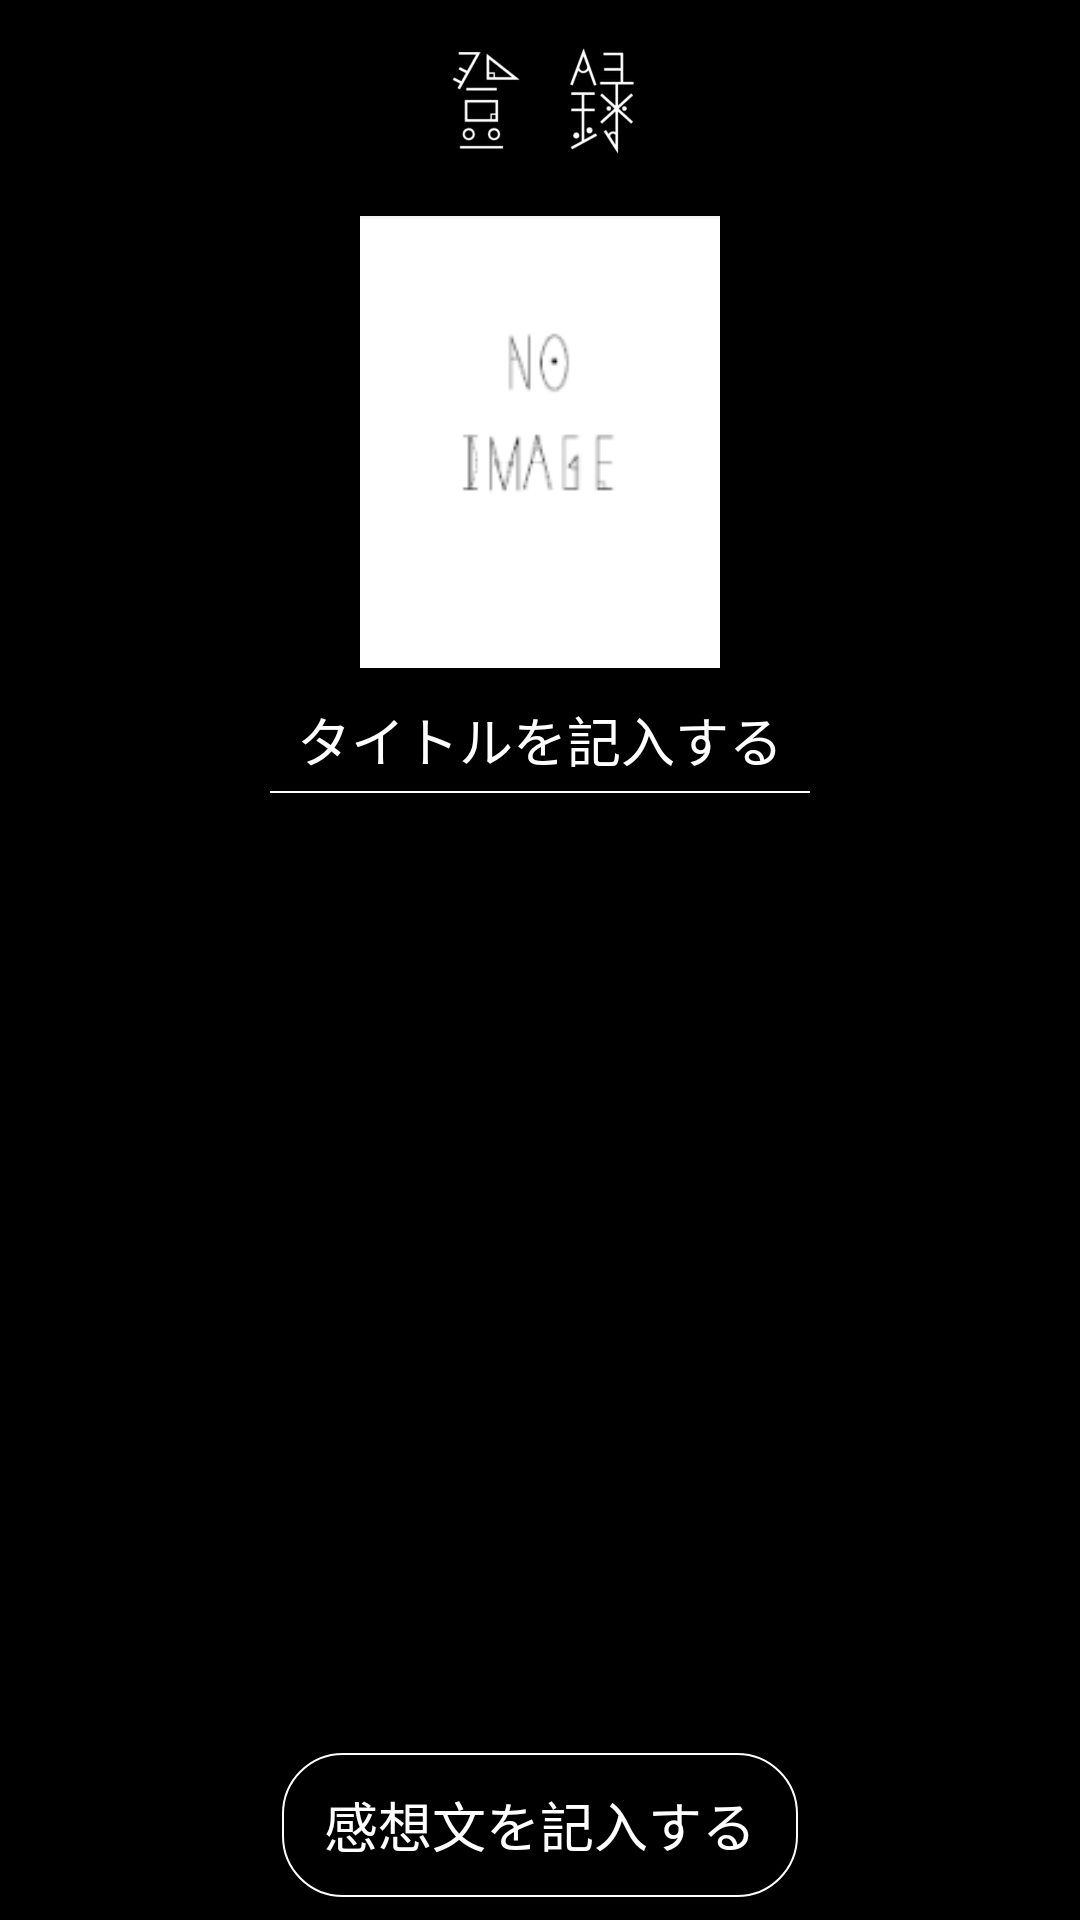

Layout XML and referenced resources for this Android screen:
<!-- AndroidManifest.xml: application theme Theme.AppCompat.Light.NoActionBar -->
<!-- res/layout/fragment_regist.xml -->
<?xml version="1.0" encoding="utf-8"?>
<FrameLayout xmlns:android="http://schemas.android.com/apk/res/android"
    android:layout_width="match_parent"
    android:layout_height="match_parent">

    <TextView
        android:layout_width="match_parent"
        android:layout_height="match_parent"
        android:background="@color/black" />

    <RelativeLayout
        android:layout_width="match_parent"
        android:layout_height="match_parent">

        <LinearLayout
            android:layout_width="match_parent"
            android:layout_height="match_parent"
            android:orientation="vertical">

            <LinearLayout
                android:layout_width="match_parent"
                android:layout_height="0dp"
                android:layout_weight="1">

                <ImageView
                    android:id="@+id/layout_title"
                    android:layout_width="match_parent"
                    android:layout_height="50dp"
                    android:layout_gravity="center"
                    android:src="@drawable/regist" />

            </LinearLayout>

            <LinearLayout
                android:layout_width="wrap_content"
                android:layout_height="0dp"
                android:layout_gravity="center"
                android:layout_weight="3.5"
                android:orientation="vertical">

                <ImageView
                    android:id="@+id/regist_book_img"
                    android:layout_width="120dp"
                    android:layout_height="160dp"
                    android:layout_gravity="center"
                    android:src="@drawable/no_book_img" />

                <TextView
                    android:id="@+id/regist_book_title"
                    android:layout_width="wrap_content"
                    android:layout_height="wrap_content"
                    android:layout_gravity="center_horizontal"
                    android:layout_marginBottom="4dp"
                    android:layout_marginTop="6dp"
                    android:gravity="center"
                    android:text="@string/regist_book_title"
                    android:textColor="@color/white"
                    android:textSize="18dp" />

                <TextView
                    android:layout_width="180dp"
                    android:layout_height="0.6dp"
                    android:layout_gravity="center"
                    android:background="@color/white" />

            </LinearLayout>

            <LinearLayout
                android:layout_width="match_parent"
                android:layout_height="0dp"
                android:layout_weight="4"
                android:orientation="vertical">

                <GridView
                    android:id="@+id/regist_book_review"
                    android:layout_width="300dp"
                    android:layout_height="242dp"
                    android:layout_gravity="center_horizontal"
                    android:numColumns="10"></GridView>

            </LinearLayout>

            <FrameLayout
                android:layout_width="match_parent"
                android:layout_height="0dp"
                android:layout_weight="1">

                <RelativeLayout
                    android:layout_width="match_parent"
                    android:layout_height="wrap_content"
                    android:layout_marginTop="12dp">

                    <Button
                        android:id="@+id/regist_book_review_button"
                        android:layout_width="wrap_content"
                        android:layout_height="wrap_content"
                        android:layout_centerInParent="true"
                        android:background="@drawable/shape_regist_button"
                        android:paddingLeft="14dp"
                        android:paddingRight="14dp"
                        android:text="@string/regist_book_log"
                        android:textColor="@drawable/change_login_text_color"
                        android:textSize="18dp" />

                    <Button
                        android:id="@+id/regist_book_review_update_button"
                        android:layout_width="wrap_content"
                        android:layout_height="wrap_content"
                        android:layout_centerInParent="true"
                        android:background="@drawable/shape_regist_button"
                        android:paddingLeft="14dp"
                        android:paddingRight="14dp"
                        android:text="@string/regist_book_update_log"
                        android:textColor="@drawable/change_login_text_color"
                        android:textSize="18dp"
                        android:visibility="gone" />
                </RelativeLayout>
            </FrameLayout>
        </LinearLayout>
    </RelativeLayout>
</FrameLayout>
<!-- resources referenced by this layout -->
<resources>
  <color name="black">#000000</color>
  <color name="white">#ffffff</color>
  <!-- drawable change_login_text_color (drawable) -->
  <?xml version="1.0" encoding="utf-8"?>
  <selector xmlns:android="http://schemas.android.com/apk/res/android">
          <item android:state_focused="true" android:state_pressed="false" android:color="@color/black" />
          <item android:state_focused="true" android:state_pressed="true" android:color="@color/black" />
          <item android:state_focused="false" android:state_pressed="true" android:color="@color/black" />
          <item android:color="@color/white" />
  
  </selector>
  <!-- drawable no_book_img: png bitmap (drawable, 4323 bytes) -->
  <!-- drawable regist: jpg bitmap (drawable, 8708 bytes) -->
  <!-- drawable shape_regist_button (drawable) -->
  <?xml version="1.0" encoding="utf-8"?>
  <selector xmlns:android="http://schemas.android.com/apk/res/android">
      <item android:state_focused="false" android:state_pressed="true">
          <shape android:shape="rectangle">
              <corners android:bottomLeftRadius="20dp" android:bottomRightRadius="20dp" android:topLeftRadius="20dp" android:topRightRadius="20dp" />
              <solid android:color="@color/white" />
              <stroke android:width="0.6dp" android:color="@color/white" />
          </shape>
      </item>
  
      <item android:state_focused="false" android:state_pressed="false">
          <shape android:shape="rectangle">
              <corners android:bottomLeftRadius="20dp" android:bottomRightRadius="20dp" android:topLeftRadius="20dp" android:topRightRadius="20dp" />
              <solid android:color="@color/black" />
              <stroke android:width="0.6dp" android:color="@color/white" />
          </shape>
      </item>
  </selector>
  <string name="regist_book_log">感想文を記入する</string>
  <string name="regist_book_title">タイトルを記入する</string>
  <string name="regist_book_update_log">感想文を登録する</string>
</resources>
